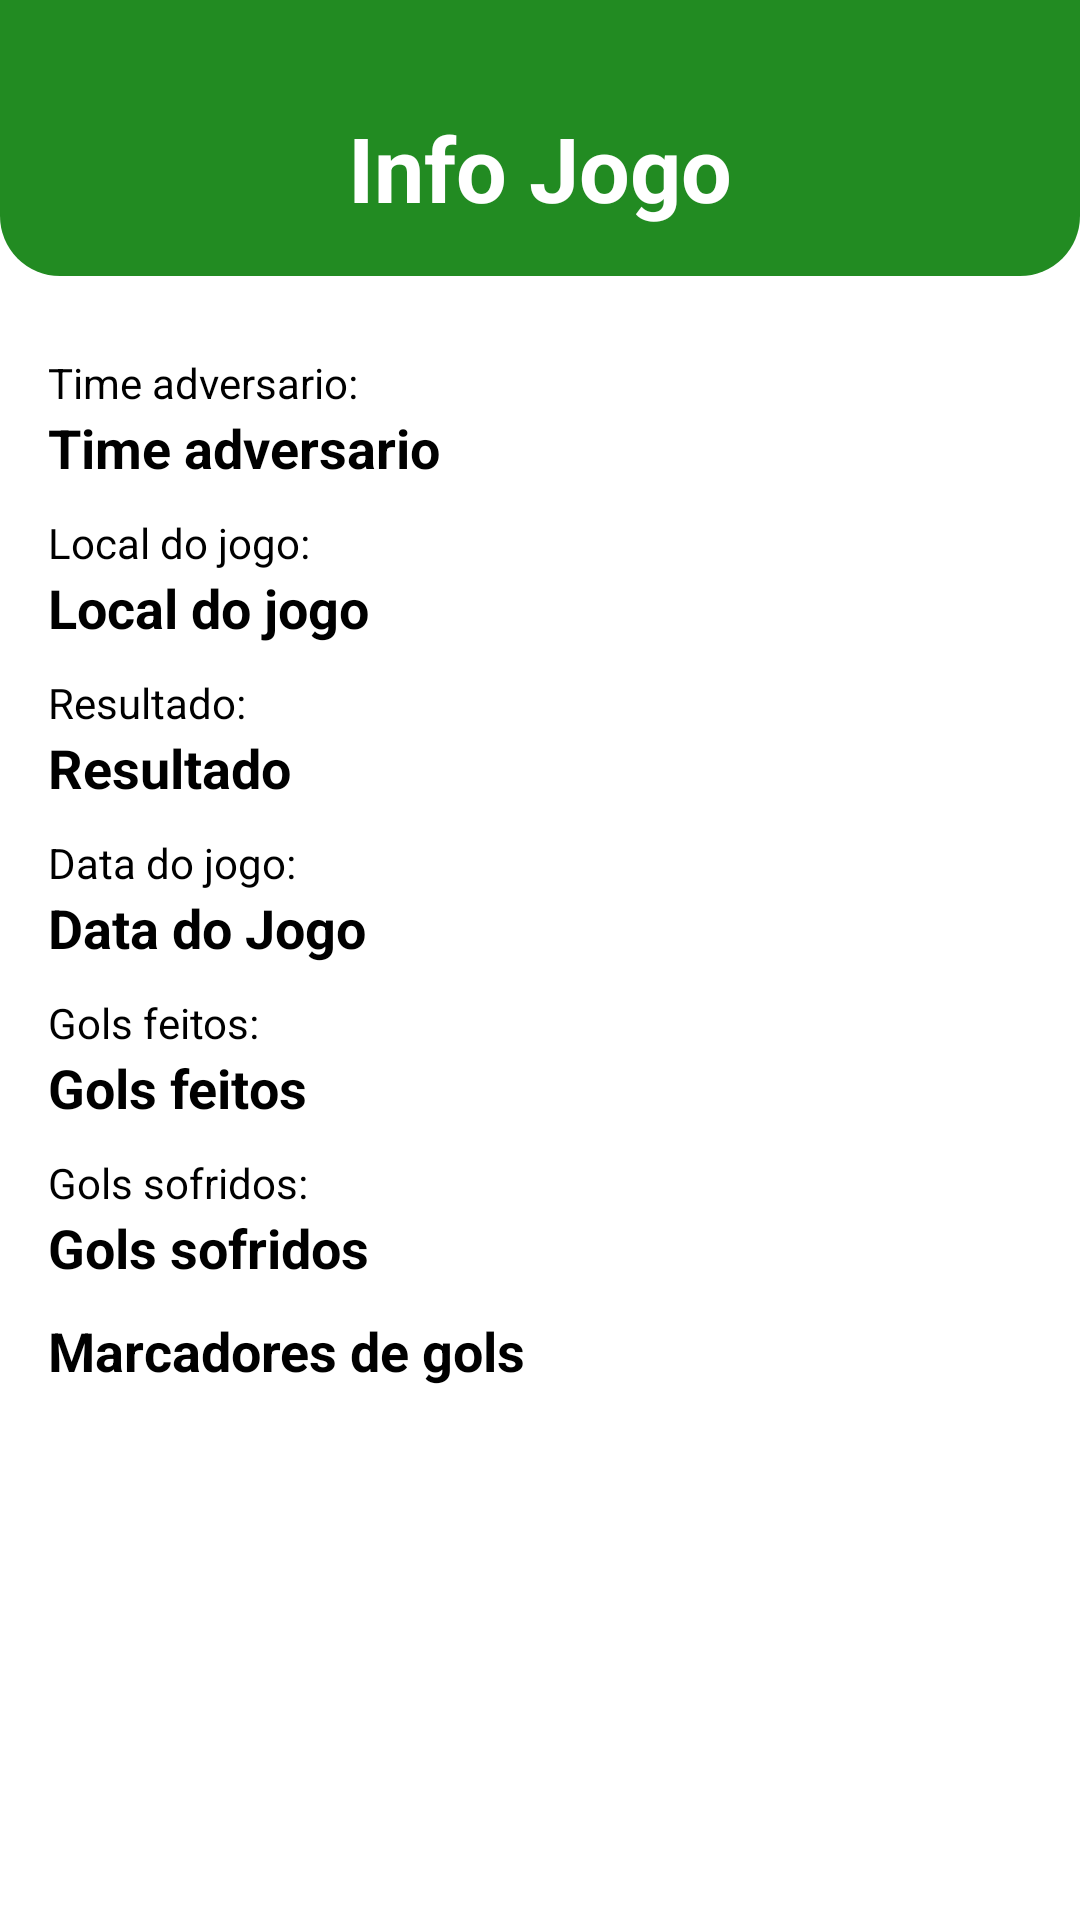

The Android layout XML behind this screen, and the referenced resources:
<!-- AndroidManifest.xml: application theme Theme.GerenciadorDeTime -->
<!-- res/layout/activity_info_jogo.xml -->
<?xml version="1.0" encoding="utf-8"?>
<androidx.constraintlayout.widget.ConstraintLayout xmlns:android="http://schemas.android.com/apk/res/android"
    xmlns:app="http://schemas.android.com/apk/res-auto"
    xmlns:tools="http://schemas.android.com/tools"
    android:layout_width="match_parent"
    android:layout_height="match_parent"
    tools:context="com.example.info.InfoJogo">

    <LinearLayout
        android:layout_width="match_parent"
        android:layout_height="match_parent"
        android:background="@drawable/bg_tela"
        android:orientation="vertical"
        android:paddingBottom="40dp"
        tools:ignore="MissingConstraints">

        <LinearLayout
            android:id="@+id/cabeçalho"
            android:layout_width="match_parent"
            android:layout_height="wrap_content"
            android:background="@drawable/bg_cabecalho"
            android:gravity="center"
            android:orientation="vertical"
            android:padding="16dp"
            tools:ignore="MissingConstraints">


            <TextView
                android:id="@+id/titulo"
                android:layout_width="wrap_content"
                android:layout_height="60dp"
                android:gravity="bottom"
                android:text="Info Jogo"
                android:textColor="#FFFFFFFF"
                android:textSize="30sp"
                android:textStyle="bold" />

        </LinearLayout>

        <LinearLayout
            android:id="@+id/conteudo"
            android:layout_width="match_parent"
            android:layout_height="wrap_content"
            android:orientation="vertical"
            android:padding="16dp"
            tools:ignore="MissingConstraints">

            <TextView
                android:id="@+id/timeAdversario"
                android:layout_width="wrap_content"
                android:layout_height="wrap_content"
                android:layout_marginTop="10dp"
                android:text="Time adversario:"
                android:textColor="@color/corTexto"
                app:layout_constraintStart_toStartOf="parent"/>

            <TextView
                android:id="@+id/textTimeAdversario"
                android:layout_width="wrap_content"
                android:layout_height="wrap_content"
                android:text="Time adversario"
                android:textColor="@color/corTexto"
                android:textSize="18sp"
                android:textStyle="bold"
                app:layout_constraintStart_toStartOf="parent"
                app:layout_constraintTop_toBottomOf="@id/timeAdversario" />

            <TextView
                android:id="@+id/localJogo"
                android:layout_width="wrap_content"
                android:layout_height="wrap_content"
                android:layout_marginTop="10dp"
                android:text="Local do jogo:"
                android:textColor="@color/corTexto"
                app:layout_constraintStart_toStartOf="parent"/>

            <TextView
                android:id="@+id/textLocalJogo"
                android:layout_width="wrap_content"
                android:layout_height="wrap_content"
                android:text="Local do jogo"
                android:textColor="@color/corTexto"
                android:textSize="18sp"
                android:textStyle="bold"
                app:layout_constraintStart_toStartOf="parent"
                app:layout_constraintTop_toBottomOf="@id/timeAdversario" />

            <TextView
                android:id="@+id/resultado"
                android:layout_width="wrap_content"
                android:layout_height="wrap_content"
                android:layout_marginTop="10dp"
                android:text="Resultado:"
                android:textColor="@color/corTexto"
                app:layout_constraintStart_toStartOf="parent"
                app:layout_constraintTop_toBottomOf="@id/textTimeAdversario" />

            <TextView
                android:id="@+id/textResultado"
                android:layout_width="wrap_content"
                android:layout_height="wrap_content"
                android:text="Resultado"
                android:textColor="@color/corTexto"
                android:textSize="18sp"
                android:textStyle="bold"
                app:layout_constraintStart_toStartOf="parent"
                app:layout_constraintTop_toBottomOf="@id/resultado" />

            <TextView
                android:id="@+id/dataJogo"
                android:layout_width="wrap_content"
                android:layout_height="wrap_content"
                android:layout_marginTop="10dp"
                android:text="Data do jogo:"
                android:textColor="@color/corTexto"
                app:layout_constraintStart_toStartOf="parent"
                app:layout_constraintTop_toBottomOf="@id/textResultado" />

            <TextView
                android:id="@+id/textDataJogo"
                android:layout_width="wrap_content"
                android:layout_height="wrap_content"
                android:text="Data do Jogo"
                android:textColor="@color/corTexto"
                android:textSize="18sp"
                android:textStyle="bold"
                app:layout_constraintStart_toStartOf="parent"
                app:layout_constraintTop_toBottomOf="@id/dataJogo" />

            <TextView
                android:id="@+id/golsFeitos"
                android:layout_width="wrap_content"
                android:layout_height="wrap_content"
                android:layout_marginTop="10dp"
                android:text="Gols feitos:"
                android:textColor="@color/corTexto"
                app:layout_constraintStart_toStartOf="parent"
                app:layout_constraintTop_toBottomOf="@id/textDataJogo" />

            <TextView
                android:id="@+id/textGolsFeitos"
                android:layout_width="wrap_content"
                android:layout_height="wrap_content"
                android:text="Gols feitos"
                android:textColor="@color/corTexto"
                android:textSize="18sp"
                android:textStyle="bold"
                app:layout_constraintStart_toStartOf="parent"
                app:layout_constraintTop_toBottomOf="@id/golsFeitos" />

            <TextView
                android:id="@+id/golsSofridos"
                android:layout_width="wrap_content"
                android:layout_height="wrap_content"
                android:layout_marginTop="10dp"
                android:text="Gols sofridos:"
                android:textColor="@color/corTexto"
                app:layout_constraintStart_toStartOf="parent"
                app:layout_constraintTop_toBottomOf="@id/textGolsFeitos" />

            <TextView
                android:id="@+id/textGolsSofridos"
                android:layout_width="wrap_content"
                android:layout_height="wrap_content"
                android:text="Gols sofridos"
                android:textColor="@color/corTexto"
                android:textSize="18sp"
                android:textStyle="bold"
                app:layout_constraintStart_toStartOf="parent"
                app:layout_constraintTop_toBottomOf="@id/golsSofridos" />

            <TextView
                android:id="@+id/textGolsMarcados"
                android:layout_width="wrap_content"
                android:layout_height="wrap_content"
                android:layout_marginTop="10dp"
                android:text="Marcadores de gols"
                android:textColor="@color/corTexto"
                android:textSize="18sp"
                android:textStyle="bold"
                app:layout_constraintStart_toStartOf="parent"
                app:layout_constraintTop_toBottomOf="@id/textGolsSofridos" />


            <androidx.recyclerview.widget.RecyclerView
                android:id="@+id/recyclerViewMarcadores"
                android:layout_width="match_parent"
                android:layout_height="320dp" />

        </LinearLayout>

        <LinearLayout
            android:id="@+id/painelInferior"
            android:layout_width="match_parent"
            android:layout_height="match_parent"
            android:gravity="bottom|end"
            android:orientation="vertical">

            <Button
                android:id="@+id/btnDelete"
                android:layout_width="60dp"
                android:layout_height="60dp"
                android:layout_gravity="end"
                android:background="@drawable/botao_em_tela"
                android:drawableLeft="@drawable/btndelete"
                android:padding="8dp"
                android:tooltipText="Excluir Jogo"
                android:visibility="gone" />

        </LinearLayout>

    </LinearLayout>

</androidx.constraintlayout.widget.ConstraintLayout>
<!-- resources referenced by this layout -->
<resources>
  <color name="corTexto">#FF000000</color>
  <!-- drawable bg_cabecalho (drawable) -->
  <?xml version="1.0" encoding="utf-8"?>
  <shape xmlns:android="http://schemas.android.com/apk/res/android"
      android:shape="rectangle">
  
      <solid android:color="@color/corCabeçalho" />
  
      
      <corners
          android:bottomLeftRadius="20dp"
          android:bottomRightRadius="20dp"
          android:topLeftRadius="0dp"
          android:topRightRadius="0dp" />
  
  </shape>
  <!-- drawable bg_tela (drawable) -->
  <?xml version="1.0" encoding="utf-8"?>
  <shape xmlns:android="http://schemas.android.com/apk/res/android"
      android:shape="rectangle">
  
      <solid android:color="@color/corTela" />
  
  </shape>
  <!-- drawable botao_em_tela (drawable) -->
  <?xml version="1.0" encoding="utf-8"?>
  <shape xmlns:android="http://schemas.android.com/apk/res/android"
      android:shape="rectangle">
  
      <solid android:color="@android:color/transparent" />
  
      <stroke
          android:width="0dp"
          android:color="@android:color/transparent" />
  
      <corners android:radius="12dp" />
  </shape>
  <style name="Theme.GerenciadorDeTime" parent="Base.Theme.GerenciadorDeTime" />
  <color name="corTela">#FFFFFFFF</color>
  <style name="Base.Theme.GerenciadorDeTime" parent="Theme.Material3.DayNight.NoActionBar">
          
          
      </style>
</resources>
